Photos from the image-classification dataset "Dataset_split" in the GitHub repository springboardmentor0430s/CircuitGuard. Its 6 classes are: mousebite, open circuit, pinhole, short circuit, spur, spurious copper.

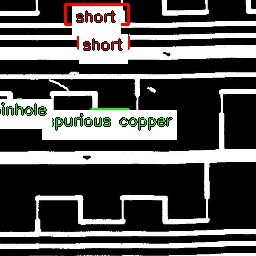
Label: short circuit

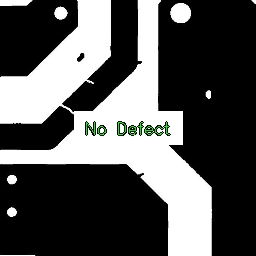
Label: mousebite

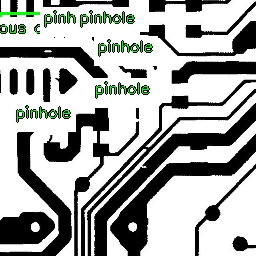
Label: mousebite

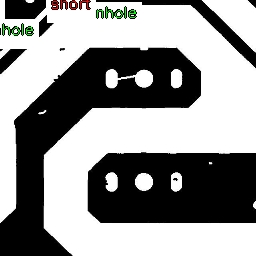
Label: spurious copper

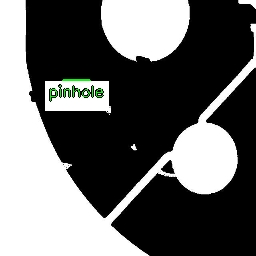
Label: pinhole

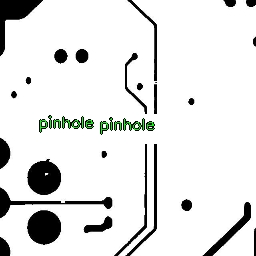
Label: open circuit
